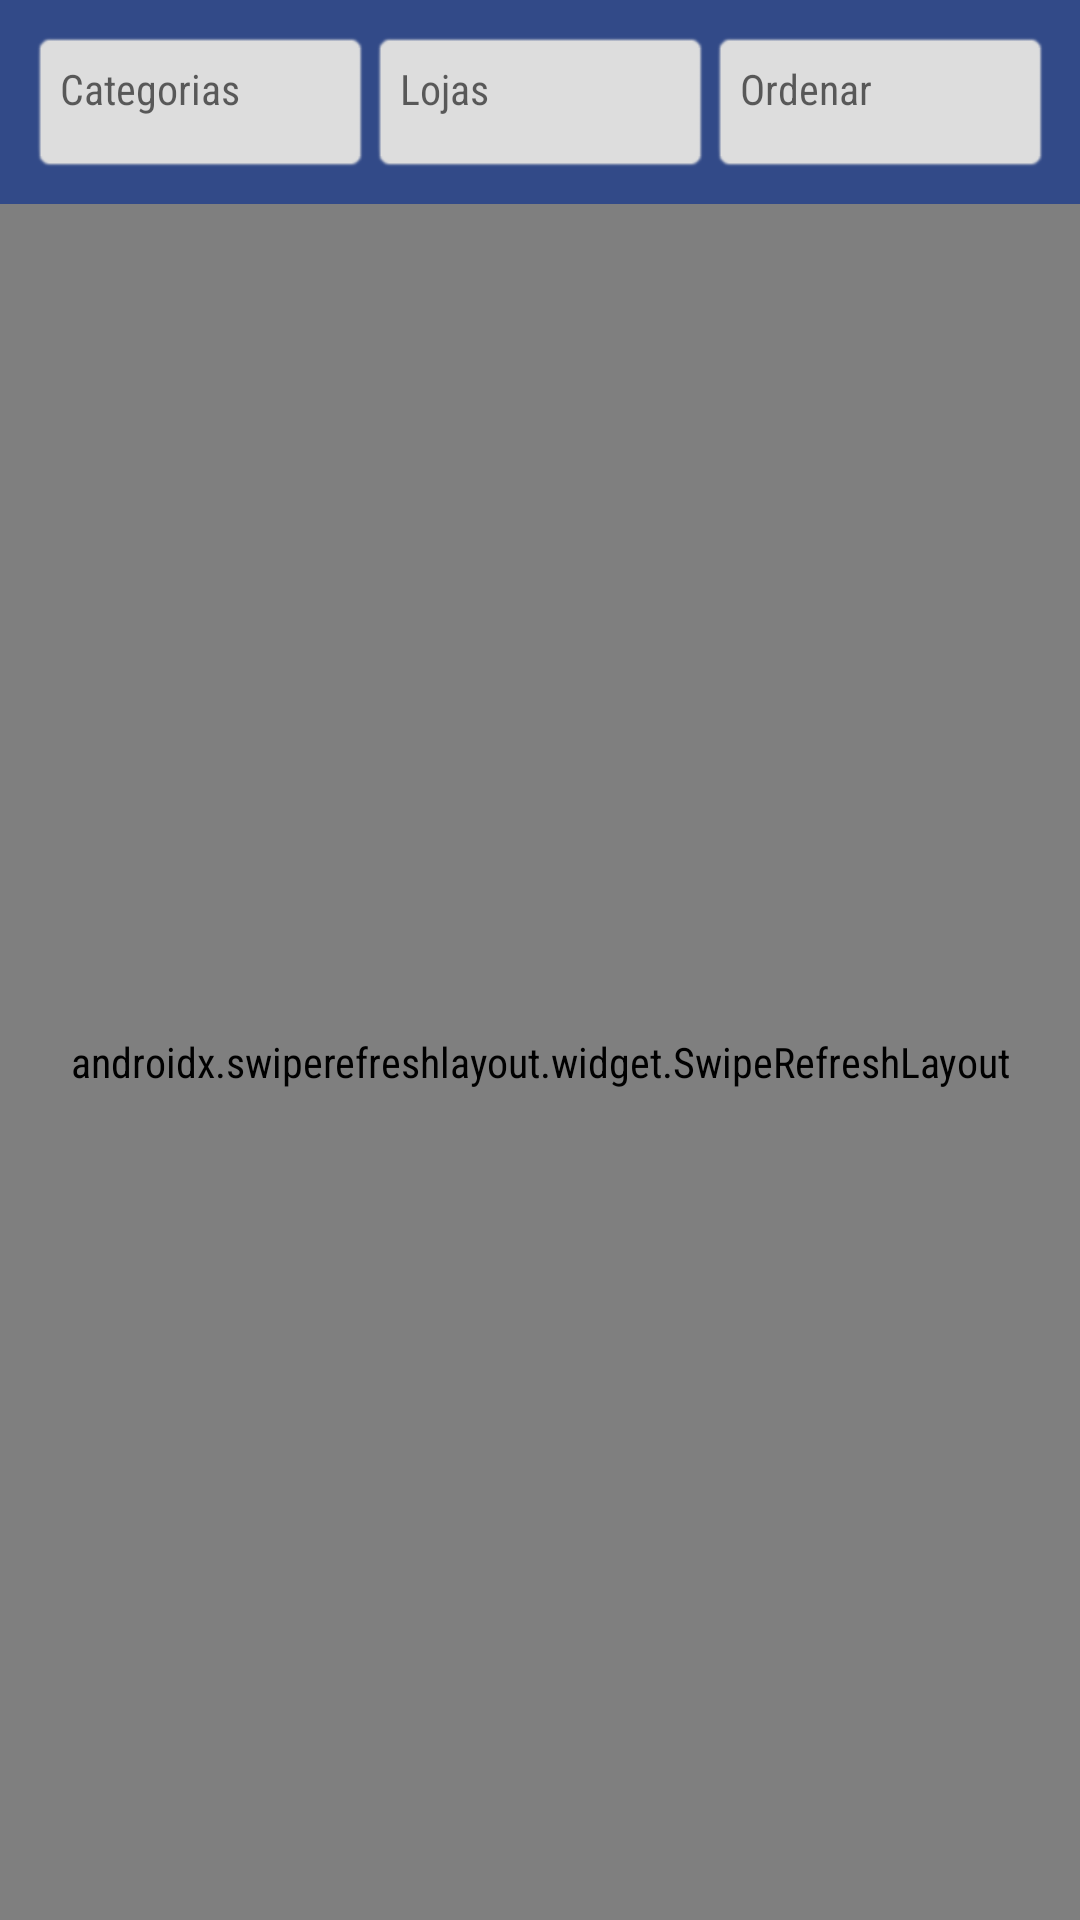

Produce the Android XML layout that renders to this screen, including the resource entries it uses.
<!-- AndroidManifest.xml: application theme Theme.ProjetoDAM -->
<!-- res/layout/fragment_products.xml -->
<?xml version="1.0" encoding="utf-8"?>
<FrameLayout xmlns:android="http://schemas.android.com/apk/res/android"
    xmlns:app="http://schemas.android.com/apk/res-auto"
    xmlns:tools="http://schemas.android.com/tools"
    android:layout_width="match_parent"
    android:layout_height="match_parent"
    tools:context=".ui.fragments.ProductsFragment"
    android:id="@+id/fragmentProduct">

    <LinearLayout
        android:layout_width="match_parent"
        android:layout_height="match_parent"
        android:gravity="center"
        android:orientation="vertical">

        <LinearLayout
            android:layout_width="match_parent"
            android:layout_height="wrap_content"
            android:orientation="horizontal"
            android:background="?colorPrimary"
            android:padding="10dp">

            <TextView
                android:id="@+id/selectCategory"
                android:layout_width="0dp"
                android:layout_height="wrap_content"
                android:layout_weight="1"
                android:background="@android:drawable/editbox_background"
                android:backgroundTint="?android:colorAccent"
                android:clickable="true"
                android:drawablePadding="10dp"
                android:focusable="true"
                android:hint="@string/category"
                android:minHeight="48dp"
                android:padding="10dp"
                app:drawableEndCompat="@drawable/ic_baseline_arrow_drop_down_24" />

            <TextView
                android:id="@+id/selectStore"
                android:layout_width="0dp"
                android:layout_height="wrap_content"
                android:layout_weight="1"
                android:background="@android:drawable/editbox_background"
                android:backgroundTint="?android:colorAccent"
                android:clickable="true"
                android:drawablePadding="10dp"
                android:focusable="true"
                android:hint="@string/stores"
                android:minHeight="48dp"
                android:padding="10dp"
                app:drawableEndCompat="@drawable/ic_baseline_arrow_drop_down_24" />

            <TextView
                android:id="@+id/selectOrder"
                android:layout_width="0dp"
                android:layout_height="wrap_content"
                android:layout_weight="1"
                android:background="@android:drawable/editbox_background"
                android:backgroundTint="?android:colorAccent"
                android:clickable="true"
                android:drawablePadding="10dp"
                android:focusable="true"
                android:hint="@string/order"
                android:minHeight="48dp"
                android:padding="10dp"
                app:drawableEndCompat="@drawable/ic_baseline_arrow_drop_down_24" />


        </LinearLayout>

        <androidx.swiperefreshlayout.widget.SwipeRefreshLayout xmlns:android="http://schemas.android.com/apk/res/android"
            android:id="@+id/pullToRefresh"
            android:layout_width="match_parent"
            android:layout_height="match_parent">
        <androidx.recyclerview.widget.RecyclerView
            android:id="@+id/productList_view"
            android:layout_width="match_parent"
            android:layout_height="match_parent"
            android:padding="10dp"/>
        </androidx.swiperefreshlayout.widget.SwipeRefreshLayout>

    </LinearLayout>
</FrameLayout>
<!-- resources referenced by this layout -->
<resources>
  <string name="category">Categorias</string>
  <string name="order">Ordenar</string>
  <string name="stores">Lojas</string>
  <style name="Theme.ProjetoDAM" parent="Theme.MaterialComponents.DayNight.DarkActionBar">
          
          <item name="colorPrimary">@color/blue_2</item>
          <item name="colorPrimaryVariant">@color/blue_3</item>
          <item name="colorOnPrimary">@color/white</item>
          
          <item name="colorSecondary">@color/teal_200</item>
          <item name="colorSecondaryVariant">@color/teal_700</item>
          <item name="colorOnSecondary">@color/black</item>
          
          <item name="android:statusBarColor">@color/black</item>
          
          <item name="android:colorAccent">#DDD</item>
          <item name="actionBarStyle">@style/Widget.MaterialComponents.ActionBar.Primary</item>
          <item name="android:fontFamily">@string/font</item>
      </style>
  <color name="blue_2">#324A88</color>
  <color name="blue_3">#1B217C</color>
  <color name="white">#FFFFFFFF</color>
  <color name="teal_200">#FF03DAC5</color>
  <color name="teal_700">#FF018786</color>
  <color name="black">#FF000000</color>
  <string name="font" translatable="false">sans-serif-condensed</string>
</resources>
